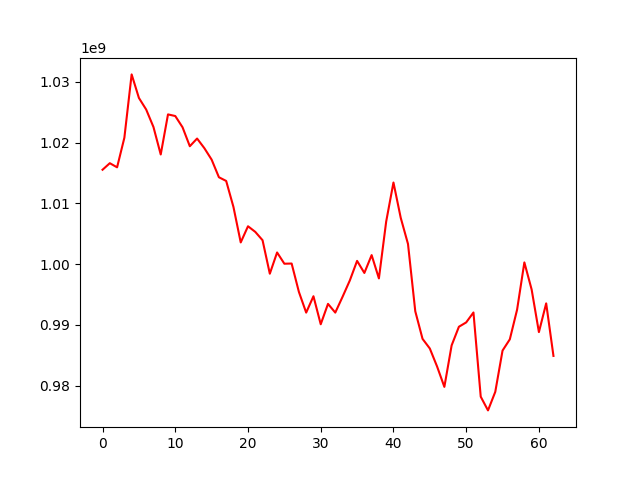

The table this chart was drawn from, first rows:
, 0
0, 1015521491
1, 1016597546
2, 1015917312
3, 1020778652
4, 1031198458
5, 1027326987
6, 1025422098
7, 1022549587
8, 1018029917
9, 1024621770
10, 1024351694
11, 1022501704
12, 1019387513
13, 1020651413
14, 1019066555
15, 1017182037
16, 1014286788
17, 1013677141
18, 1009397914
19, 1003568769
20, 1006227340
21, 1005303046
22, 1003931250
23, 998425521
24, 1001917465
25, 1000067763
26, 1000096748
27, 995426106
28, 992027523
29, 994719966
30, 990110848
31, 993464424
32, 992029245
33, 994622287
34, 997311715
35, 1000533754
36, 998547795
37, 1001483606
38, 997649191
39, 1006997131
40, 1013420876
41, 1007617855
42, 1003313422
43, 992250003
44, 987710936
45, 986126386
46, 983161561
47, 979815052
48, 986639334
49, 989703382
50, 990415765
51, 992049156
52, 978204791
53, 975947182
54, 978997602
55, 985786638
56, 987634620
57, 992509105
58, 1000281547
59, 995826859
... 3 more rows
